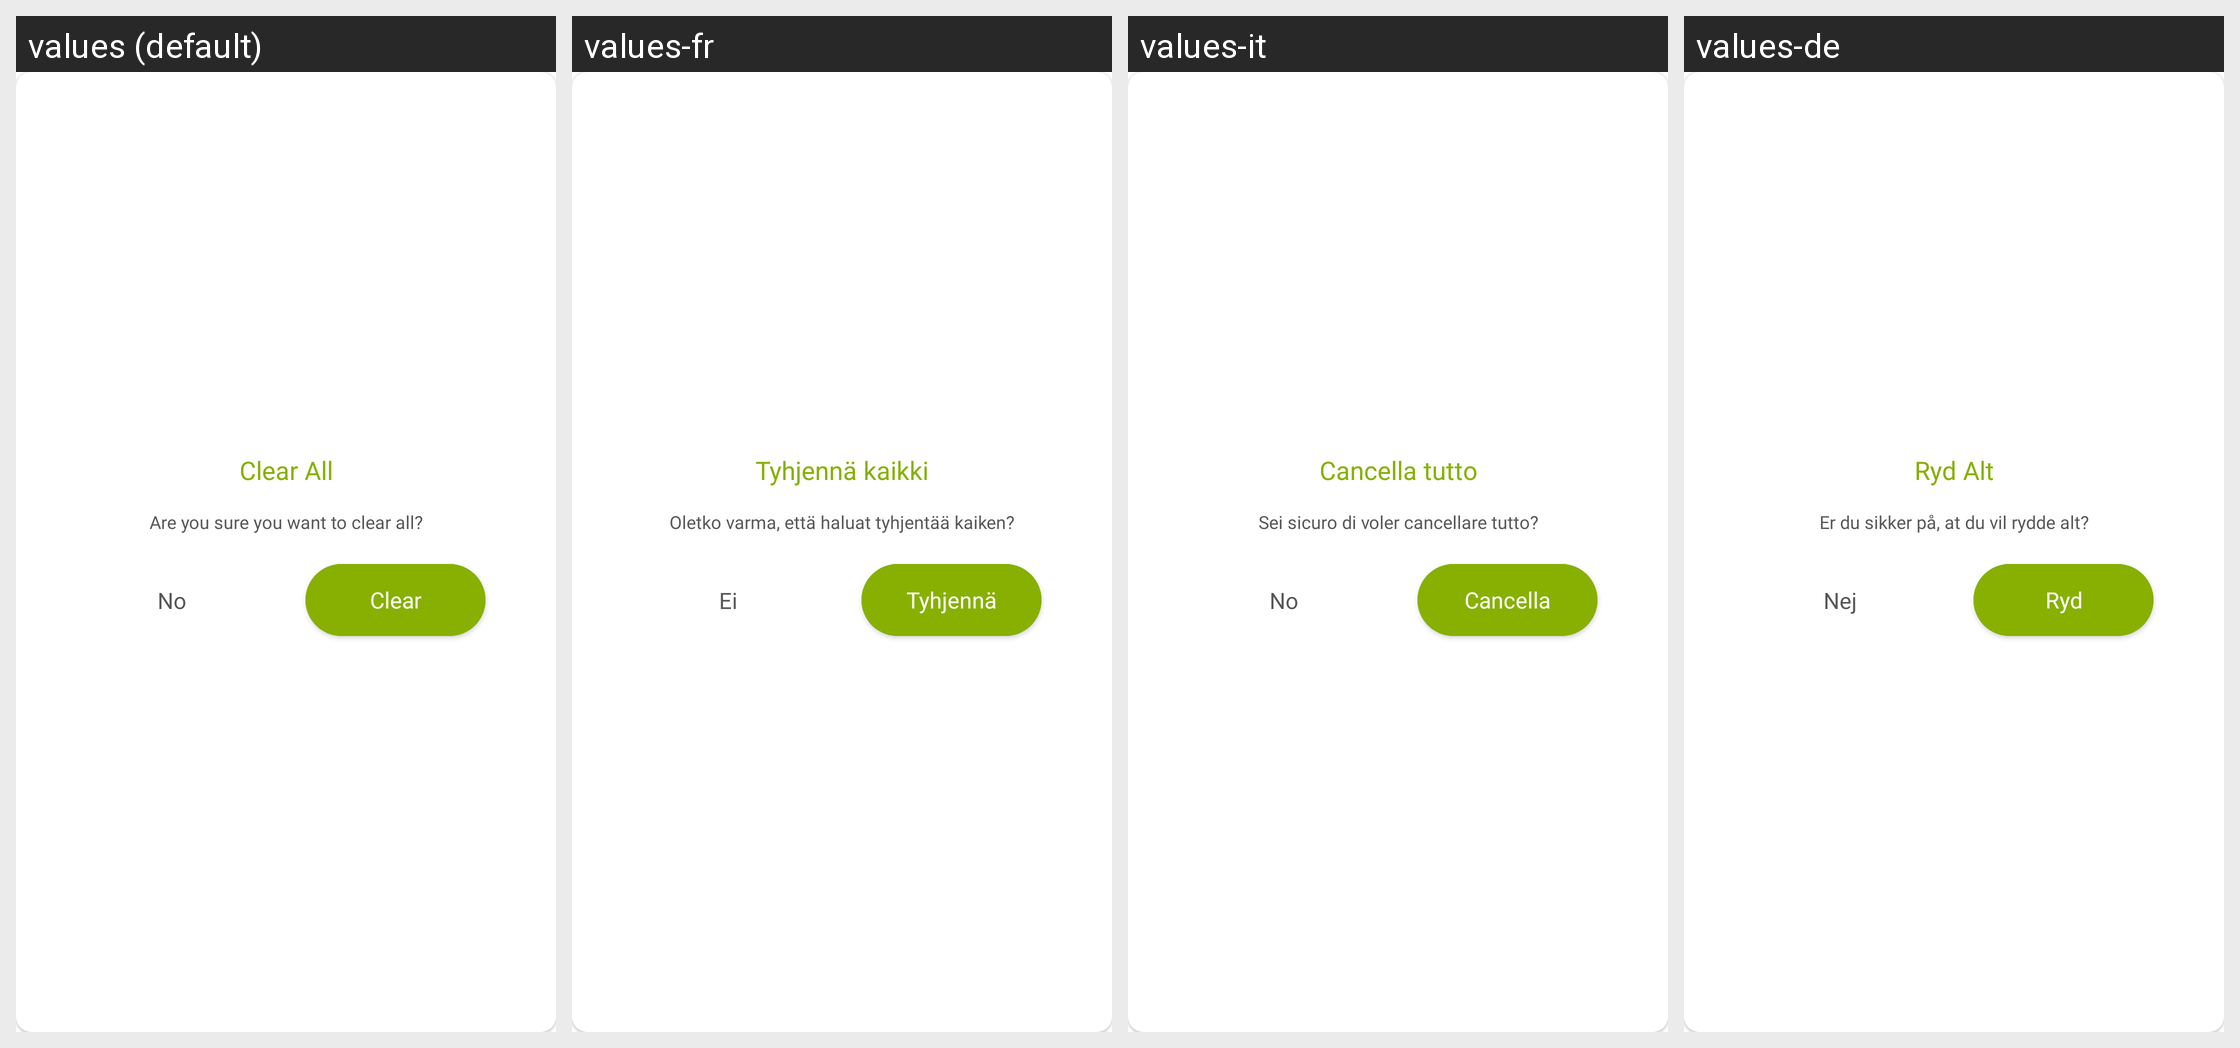

This grid shows one Android layout under several languages. Give, for every string resource on the screen, its name, the default text and each shown locale's text.
Android screen res/layout/dialog_clear_draw.xml rendered under 4 locales, left to right: values (default), values-fr, values-it, values-de. Device: Nexus 5 (rendered at 1080×1920; each locale shown at half size, 540×960, under a caption strip naming it); theme Theme.DualCalculator.
Other locales in the repository, not shown: values-af, values-am, values-ar, values-as, values-az, values-be, values-bg, values-bn, values-bs, values-ca, values-cs, values-da, values-el, values-en-rGB, values-es, values-es-rUS, values-et, values-eu, values-fa, values-fi, values-fr-rCA, values-gl, values-gu, values-hi, values-hr, values-hu, values-hy, values-in, values-is, values-iw, values-ja, values-ka, values-kk, values-km, values-kn, values-ko, values-ku, values-ky, values-la, values-lo, values-lt, values-lv, values-mk, values-ml, values-mn, values-mr, values-ms, values-my, values-nb, values-ne, values-nl, values-or, values-pa, values-pl, values-ps, values-pt, values-pt-rBR, values-pt-rPT, values-ro, values-ru, values-si, values-sk, values-sl, values-sq, values-sr, values-sv, values-sw, values-ta, values-te, values-th, values-tl, values-tr, values-uk, values-ur, values-uz, values-vi, values-zh, values-zh-rCN, values-zh-rHK, values-zh-rTW, values-zu.
Strings drawn on this screen, with the default value and each locale's value (text and hints the layout hard-codes, and strings that could not be matched under every locale, appear in the picture but are not listed):

clear_all
  values: Clear All
  values-fr: Tyhjennä kaikki
  values-it: Cancella tutto
  values-de: Ryd Alt

are_you_sure_you_want_to_clear_all
  values: Are you sure you want to clear all?
  values-fr: Oletko varma, että haluat tyhjentää kaiken?
  values-it: Sei sicuro di voler cancellare tutto?
  values-de: Er du sikker på, at du vil rydde alt?

no
  values: No
  values-fr: Ei
  values-it: No
  values-de: Nej

clear
  values: Clear
  values-fr: Tyhjennä
  values-it: Cancella
  values-de: Ryd
